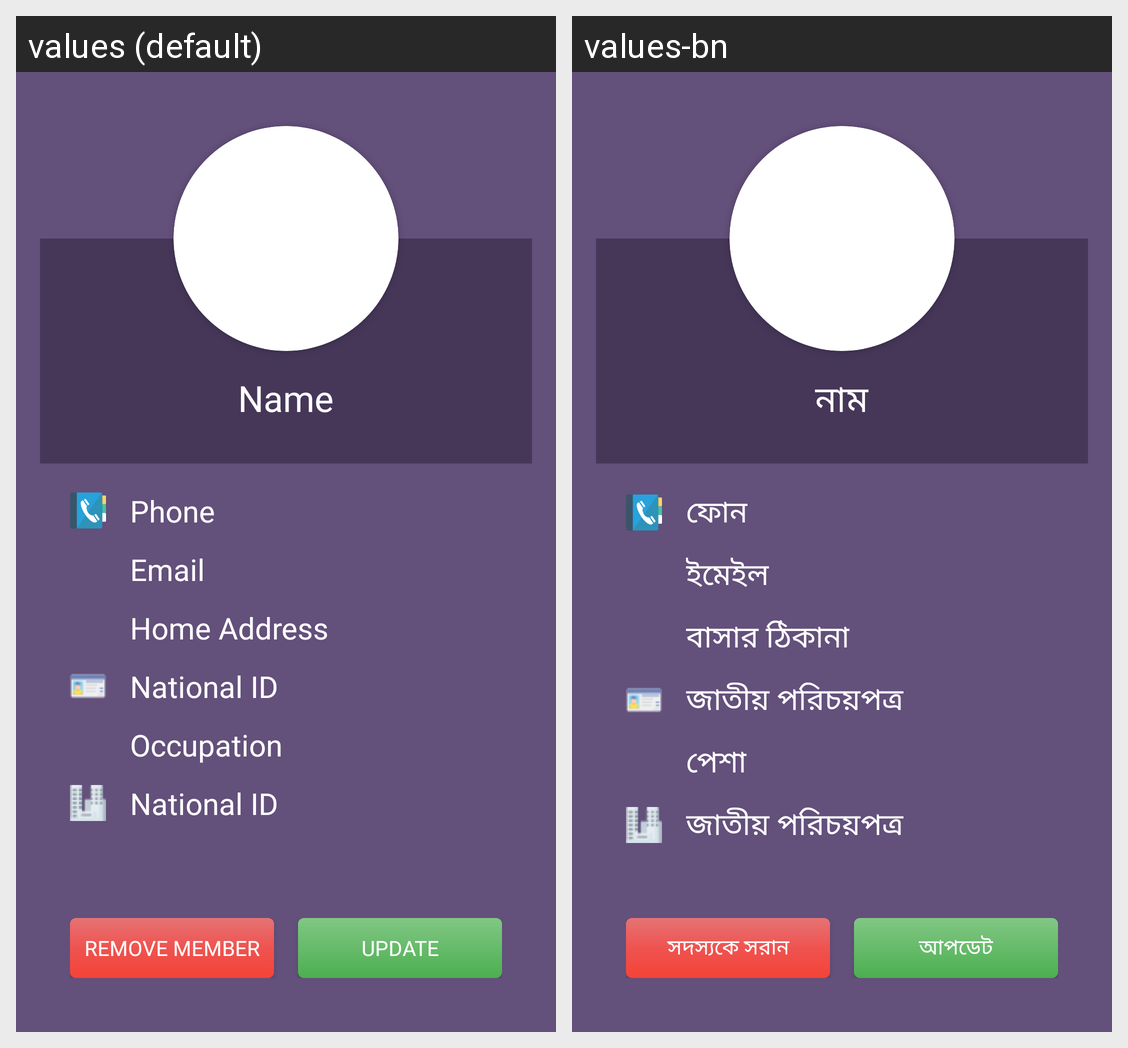

This grid shows one Android layout under two languages. Give, for every string resource on the screen, its name, the default text and each shown locale's text.
Android screen res/layout/activity_member_information.xml rendered under 2 locales, left to right: values (default), values-bn. Device: Nexus 5 (rendered at 1080×1920; each locale shown at half size, 540×960, under a caption strip naming it); theme AppTheme.
Strings drawn on this screen, with the default value and each locale's value (text and hints the layout hard-codes, and strings that could not be matched under every locale, appear in the picture but are not listed):

name
  values: Name
  values-bn: নাম

phone
  values: Phone
  values-bn: ফোন

email
  values: Email
  values-bn: ইমেইল

home_address
  values: Home Address
  values-bn: বাসার ঠিকানা

national_id
  values: National ID
  values-bn: জাতীয় পরিচয়পত্র

occupation
  values: Occupation
  values-bn: পেশা

remove_member
  values: Remove Member
  values-bn: সদস্যকে সরান

update
  values: Update
  values-bn: আপডেট
